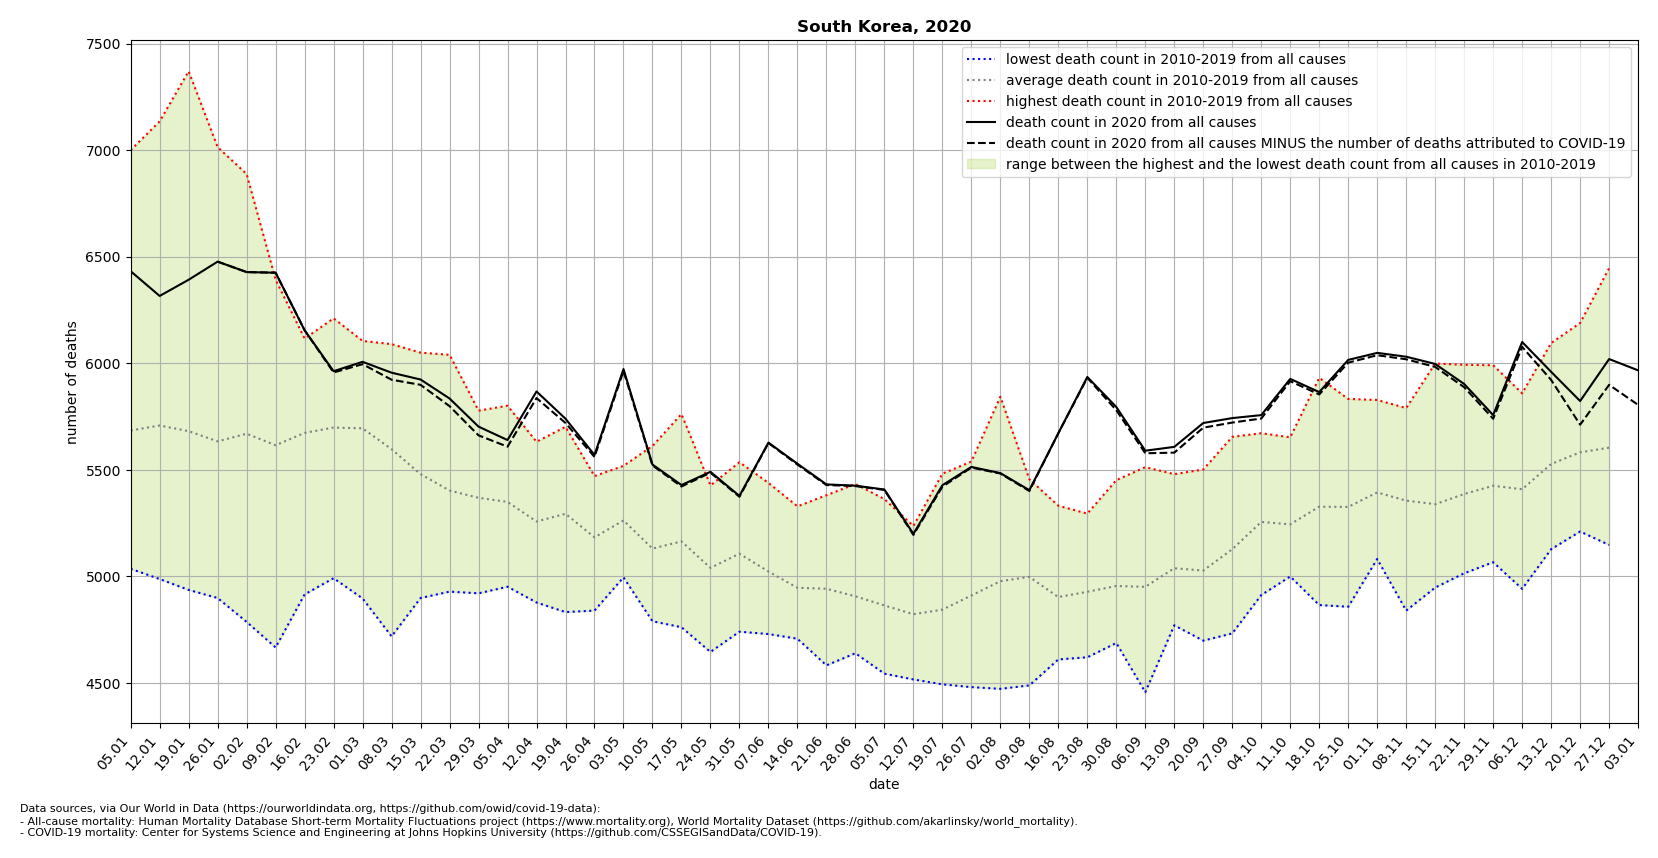

The table this chart was drawn from, first rows:
location, date, time, time_unit, deaths_2010_all_ages, deaths_2011_all_ages, deaths_2012_all_ages, deaths_2013_all_ages, deaths_2014_all_ages, deaths_2015_all_ages, deaths_2016_all_ages, deaths_2017_all_ages, deaths_2018_all_ages, deaths_2019_all_ages, deaths_2020_all_ages, deaths_2021_all_ages, new_deaths, deaths_min, deaths_max, deaths_mean, deaths_noncovid
South Korea, 2020-01-05, 1, weekly, 5036, 5455, 5309, 5290, 5310, 5699, 5500, 5958, 7000, 6292, 6432, , , 5036, 7000, 5685, 
South Korea, 2020-01-12, 2, weekly, 4988, 5392, 5377, 5541, 5157, 5622, 5569, 5891, 7135, 6410, 6316, , , 4988, 7135, 5708, 
South Korea, 2020-01-19, 3, weekly, 4937, 5447, 5327, 5356, 5316, 5551, 5595, 5751, 7370, 6169, 6392, , , 4937, 7370, 5682, 
South Korea, 2020-01-26, 4, weekly, 4899, 5159, 5521, 5435, 5274, 5601, 5659, 5720, 7014, 6056, 6477, , 0.0, 4899, 7014, 5634, 6477
South Korea, 2020-02-02, 5, weekly, 4787, 5188, 5903, 5322, 5426, 5588, 5717, 6003, 6888, 5876, 6428, , 0.0, 4787, 6888, 5670, 6428
South Korea, 2020-02-09, 6, weekly, 4667, 5294, 6083, 5200, 5643, 5617, 5915, 5718, 6392, 5628, 6425, , 0.0, 4667, 6392, 5616, 6425
South Korea, 2020-02-16, 7, weekly, 4916, 5199, 6116, 5531, 5697, 5738, 6053, 5720, 6094, 5672, 6155, , 0.0, 4916, 6116, 5674, 6155
South Korea, 2020-02-23, 8, weekly, 4992, 5157, 6036, 5407, 5892, 5784, 6028, 5636, 6211, 5844, 5963, , 6.0, 4992, 6211, 5699, 5957
South Korea, 2020-03-01, 9, weekly, 4897, 5087, 5790, 5897, 5928, 6070, 6105, 5554, 5938, 5683, 6007, , 11.0, 4897, 6105, 5695, 5996
South Korea, 2020-03-08, 10, weekly, 4719, 5049, 5560, 5884, 5771, 6090, 5679, 5440, 5940, 5840, 5956, , 33.0, 4719, 6090, 5597, 5923
South Korea, 2020-03-15, 11, weekly, 4899, 4962, 5415, 5457, 5489, 6050, 5653, 5625, 5739, 5511, 5924, , 25.0, 4899, 6050, 5480, 5899
South Korea, 2020-03-22, 12, weekly, 4929, 5008, 5288, 5262, 5483, 6040, 5550, 5342, 5508, 5622, 5835, , 36.0, 4929, 6040, 5403, 5799
South Korea, 2020-03-29, 13, weekly, 4921, 5055, 5312, 5195, 5233, 5778, 5522, 5425, 5560, 5690, 5703, , 41.0, 4921, 5778, 5369, 5662
South Korea, 2020-04-05, 14, weekly, 5033, 4952, 5148, 5277, 5081, 5801, 5456, 5550, 5573, 5627, 5640, , 31.0, 4952, 5801, 5350, 5609
South Korea, 2020-04-12, 15, weekly, 4878, 4965, 5243, 5187, 5067, 5545, 5173, 5295, 5632, 5593, 5868, , 31.0, 4878, 5632, 5258, 5837
South Korea, 2020-04-19, 16, weekly, 4833, 4927, 5242, 5209, 5145, 5380, 5408, 5475, 5621, 5702, 5740, , 20.0, 4833, 5702, 5294, 5720
South Korea, 2020-04-26, 17, weekly, 4840, 4965, 5004, 5148, 5052, 5453, 5195, 5338, 5471, 5370, 5570, , 9.0, 4840, 5471, 5184, 5561
South Korea, 2020-05-03, 18, weekly, 5025, 5016, 5126, 5139, 4996, 5481, 5379, 5502, 5519, 5447, 5973, , 9.0, 4996, 5519, 5263, 5964
South Korea, 2020-05-10, 19, weekly, 4859, 4790, 4906, 5078, 4910, 5129, 5236, 5312, 5477, 5612, 5525, , 4.0, 4790, 5612, 5131, 5521
South Korea, 2020-05-17, 20, weekly, 4874, 4980, 4762, 4999, 5165, 5202, 5166, 5285, 5451, 5762, 5429, , 7.0, 4762, 5762, 5165, 5422
South Korea, 2020-05-24, 21, weekly, 4688, 4646, 4868, 4892, 4965, 5069, 5209, 5327, 5312, 5427, 5491, , 4.0, 4646, 5427, 5040, 5487
South Korea, 2020-05-31, 22, weekly, 4890, 5035, 4771, 4741, 5070, 5242, 5014, 5334, 5436, 5536, 5378, , 4.0, 4741, 5536, 5107, 5374
South Korea, 2020-06-07, 23, weekly, 4972, 4983, 4787, 4730, 4827, 5129, 4943, 5023, 5439, 5401, 5628, , 2.0, 4730, 5439, 5023, 5626
South Korea, 2020-06-14, 24, weekly, 4708, 4779, 4769, 4755, 4828, 4942, 4961, 5190, 5208, 5329, 5529, , 4.0, 4708, 5329, 4947, 5525
South Korea, 2020-06-21, 25, weekly, 4583, 4695, 4772, 4735, 4787, 5067, 4993, 5191, 5220, 5381, 5432, , 3.0, 4583, 5381, 4942, 5429
South Korea, 2020-06-28, 26, weekly, 4675, 4676, 4640, 4671, 4841, 4868, 5027, 5042, 5196, 5434, 5426, , 2.0, 4640, 5434, 4907, 5424
South Korea, 2020-07-05, 27, weekly, 4572, 4544, 4583, 4776, 4696, 4947, 4883, 5045, 5233, 5363, 5408, , 2.0, 4544, 5363, 4864, 5406
South Korea, 2020-07-12, 28, weekly, 4547, 4590, 4517, 4592, 4717, 4943, 5033, 4884, 5237, 5170, 5200, , 5.0, 4517, 5237, 4823, 5195
South Korea, 2020-07-19, 29, weekly, 4794, 4654, 4494, 4600, 4675, 4809, 4834, 4966, 5482, 5136, 5428, , 7.0, 4494, 5482, 4844, 5421
South Korea, 2020-07-26, 30, weekly, 4682, 4481, 4754, 4620, 4707, 4732, 5166, 5138, 5539, 5289, 5514, , 3.0, 4481, 5539, 4911, 5511
South Korea, 2020-08-02, 31, weekly, 4614, 4473, 4971, 4728, 4649, 5005, 4899, 5252, 5843, 5346, 5485, , 2.0, 4473, 5843, 4978, 5483
South Korea, 2020-08-09, 32, weekly, 4489, 4702, 5058, 4755, 4739, 4916, 5190, 5253, 5456, 5423, 5405, , 4.0, 4489, 5456, 4998, 5401
South Korea, 2020-08-16, 33, weekly, 4688, 4619, 4611, 4897, 4703, 4733, 5181, 5014, 5332, 5256, 5672, , 0.0, 4611, 5332, 4903, 5672
South Korea, 2020-08-23, 34, weekly, 4621, 4845, 4622, 4689, 4783, 4874, 5161, 5127, 5295, 5264, 5936, , 4.0, 4621, 5295, 4928, 5932
South Korea, 2020-08-30, 35, weekly, 4732, 4822, 4688, 4822, 4832, 4737, 5129, 5213, 5127, 5452, 5795, , 15.0, 4688, 5452, 4955, 5780
South Korea, 2020-09-06, 36, weekly, 4642, 4457, 4827, 4716, 4762, 4935, 5056, 5264, 5343, 5513, 5590, , 12.0, 4457, 5513, 4952, 5578
South Korea, 2020-09-13, 37, weekly, 4789, 4866, 4771, 5045, 4922, 4948, 4984, 5337, 5480, 5246, 5608, , 27.0, 4771, 5480, 5039, 5581
South Korea, 2020-09-20, 38, weekly, 4791, 4699, 4703, 4866, 5058, 5007, 5192, 5244, 5216, 5502, 5720, , 22.0, 4699, 5502, 5028, 5698
South Korea, 2020-09-27, 39, weekly, 5071, 4922, 4733, 5061, 4893, 4987, 5375, 5239, 5342, 5655, 5743, , 21.0, 4733, 5655, 5128, 5722
South Korea, 2020-10-04, 40, weekly, 5251, 4913, 5127, 5117, 4988, 5180, 5328, 5351, 5633, 5672, 5757, , 16.0, 4913, 5672, 5256, 5741
South Korea, 2020-10-11, 41, weekly, 5106, 5040, 5012, 5000, 5171, 5102, 5290, 5495, 5577, 5653, 5927, , 11.0, 5000, 5653, 5245, 5916
South Korea, 2020-10-18, 42, weekly, 5080, 4866, 5214, 5094, 5181, 5387, 5275, 5609, 5636, 5932, 5865, , 11.0, 4866, 5932, 5327, 5854
South Korea, 2020-10-25, 43, weekly, 5242, 4858, 5208, 5170, 5063, 5248, 5340, 5697, 5604, 5833, 6016, , 13.0, 4858, 5833, 5326, 6003
South Korea, 2020-11-01, 44, weekly, 5452, 5117, 5161, 5294, 5101, 5082, 5492, 5638, 5778, 5828, 6049, , 11.0, 5082, 5828, 5394, 6038
South Korea, 2020-11-08, 45, weekly, 5046, 4840, 5247, 5212, 5255, 5403, 5387, 5645, 5790, 5734, 6031, , 12.0, 4840, 5790, 5356, 6019
South Korea, 2020-11-15, 46, weekly, 5015, 4948, 5058, 5311, 5162, 5229, 5490, 5684, 5494, 5999, 5997, , 14.0, 4948, 5999, 5339, 5983
South Korea, 2020-11-22, 47, weekly, 5091, 5015, 5147, 5497, 5228, 5196, 5343, 5760, 5598, 5993, 5903, , 15.0, 5015, 5993, 5387, 5888
South Korea, 2020-11-29, 48, weekly, 5081, 5067, 5159, 5288, 5393, 5293, 5580, 5737, 5667, 5991, 5757, , 17.0, 5067, 5991, 5426, 5740
South Korea, 2020-12-06, 49, weekly, 5145, 4942, 5157, 5253, 5281, 5356, 5510, 5810, 5780, 5859, 6100, , 23.0, 4942, 5859, 5409, 6077
South Korea, 2020-12-13, 50, weekly, 5145, 5128, 5384, 5223, 5470, 5361, 5648, 5864, 5958, 6095, 5960, , 38.0, 5128, 6095, 5528, 5922
South Korea, 2020-12-20, 51, weekly, 5217, 5229, 5255, 5211, 5469, 5222, 5845, 6189, 6140, 6048, 5823, , 111.0, 5211, 6189, 5582, 5712
South Korea, 2020-12-27, 52, weekly, 5348, 5148, 5194, 5261, 5452, 5232, 5941, 6446, 6106, 5914, 6020, , 121.0, 5148, 6446, 5604, 5899
South Korea, 2021-01-03, 53, weekly, , , , , , , , , , , 5967, , 162.0, , , , 5805
